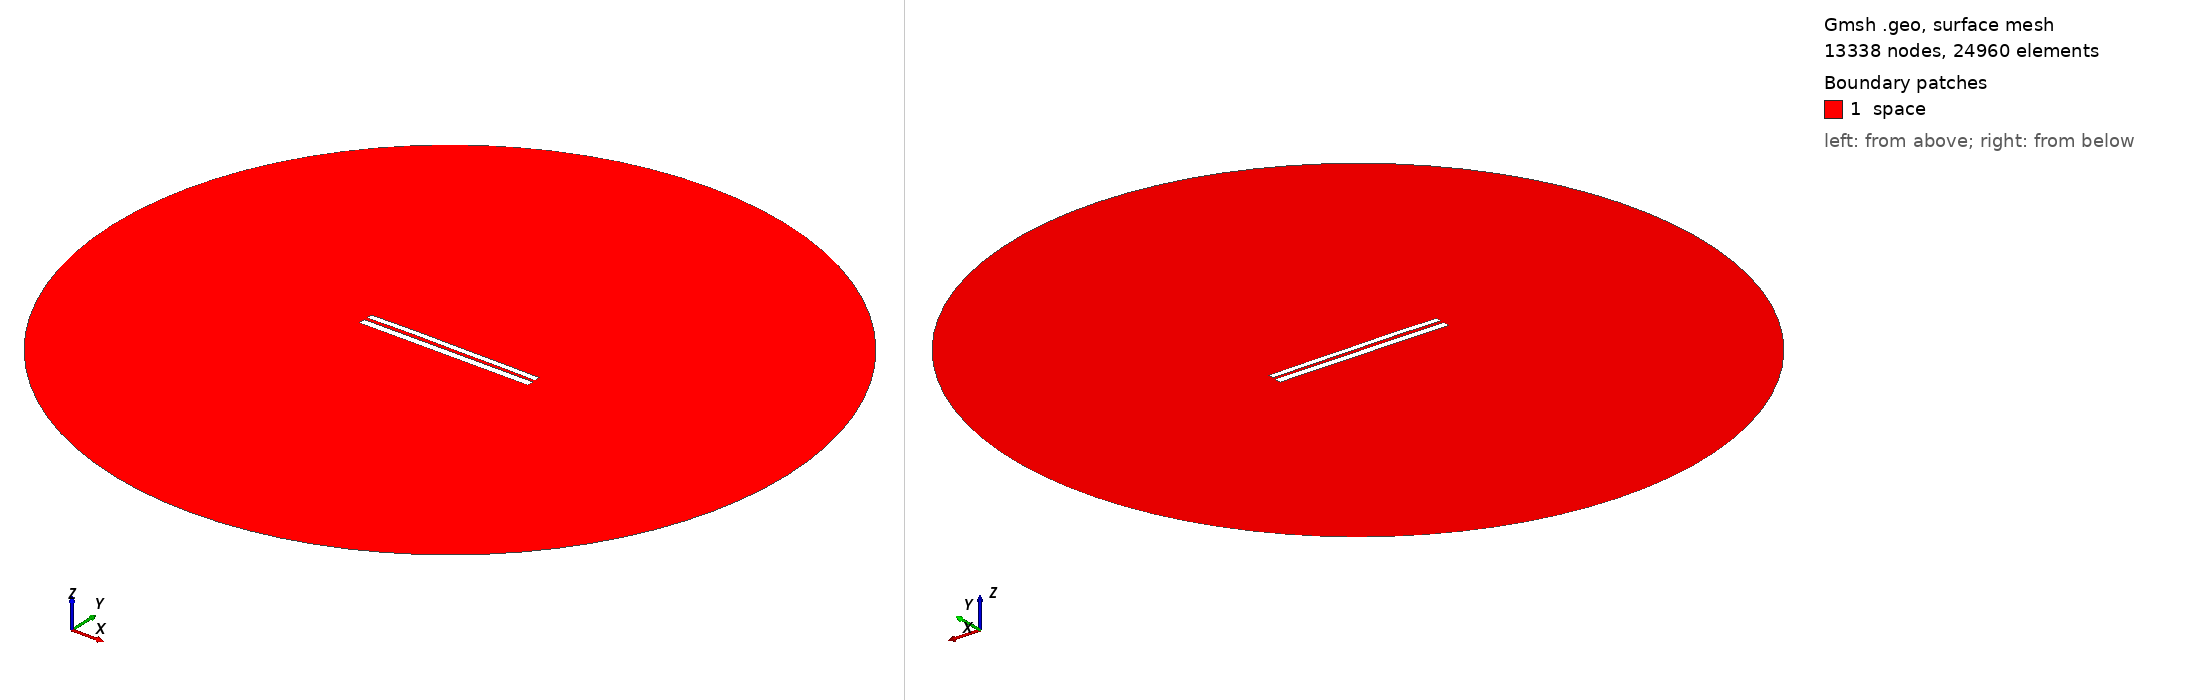

Gmsh geometry script, surface-meshed: 13338 nodes, 24960 surface elements. Boundary patches (legend numbers): 1 space. Left view from above one corner, right view from below the opposite corner. Legend entries are the model's physical surfaces. The drawing asked Gmsh for element sizes between 1% and 20% of the model's largest extent; the script's own settings can give other sizes.

=== 7119.geo (drawn) ===
//---------------------------------------
// Geometry kernel
//---------------------------------------

SetFactory("OpenCASCADE");



//---------------------------------------
// Parameters of the geometry
//---------------------------------------

// Overetch of the upper plate
overetch = 0.25;

// Distance between the plates
distance = 1.75;

// Discretization over the x axis (for the deformation)
nx = 50; 

// Length of the plate
L = 100 - overetch; 

// Number of modes
n = 4; 

// 1st mode coefficient
coeff(1) = -0.075;
beta(1) = 0.596864 * 3.1415926535 / L;

// 2nd mode coefficient
coeff(2) = 0.15;
beta(2) = 1.49418 * 3.1415926535 / L;

// 3rd mode coefficient
coeff(3) = 0.07499999999999998;
beta(3) = 2.50025 * 3.1415926535 / L;

// 4th mode coefficient
coeff(4) = 0.07499999999999998;
beta(4) = 3.49999 * 3.1415926535 / L;



//---------------------------------------
// Upper plate (deformed rectangle)
//---------------------------------------

// Coordiantes of the upper plate
xmin = -50;
xmax = 50 - overetch;

// Height of the upper plate
yheight = 4 - 2 * overetch;

// Indexes of the points
UpperID[] = {};
LowerID[] = {};
LeftID[] = {};
RightID[] = {};

// Point index
p = 1;

// Horizontal edges
For i In {1:nx}
    x = xmin + (i-1)*(xmax - xmin)/(nx-1);

    y_bottom = distance / 2 + overetch;
    For j In {1:n}
        C = (Cosh(beta(j)*L) + Cos(beta(j)*L)) / (Sinh(beta(j)*L) + Sin(beta(j)*L));
        y_bottom  = y_bottom + coeff(j) * (Cosh(beta(j)*(x+50)) - Cos(beta(j)*(x+50)) - C * (Sinh(beta(j)*(x+50)) - Sin(beta(j)*(x+50))));
    EndFor

    y_top = y_bottom + yheight;

    Point(p) = {x, y_top, 0, 1.0};
    UpperID[i] = p;
    p = p + 1;

    Point(p) = {x, y_bottom, 0, 1.0};
    LowerID[i] = p;
    p = p + 1;
EndFor

// Create point lists
UpperPts[] = {}; LowerPts[] = {};
For i In {1:nx}
  UpperPts[] += {UpperID[i]};
  LowerPts[] += {LowerID[i]};
EndFor

// Build splines
Spline(1) = {UpperPts[]};
Spline(2) = {LowerPts[]};
Line(3) = {LowerPts[nx-1], UpperPts[nx-1]};
Line(4) = {LowerPts[0], UpperPts[0]};

// Build the plane surface
Curve Loop(1) = {2, 3, -1, -4};
Plane Surface(1) = {1};



//---------------------------------------
// Lower plate (rectangle)
//---------------------------------------

// Vertices
Point(1001) = {-50, -1, 0, 1.0};
Point(1002) = { 50, -1, 0, 1.0};
Point(1003) = { 50,  -5, 0, 1.0};
Point(1004) = {-50,  -5, 0, 1.0};

// Edges
Line(5) = {1001, 1002};
Line(6) = {1002, 1003};
Line(7) = {1003, 1004};
Line(8) = {1004, 1001};

// Plane surface
Line Loop(2) = {5, 6, 7, 8};
Plane Surface(2) = {2}; 



//---------------------------------------
// Outer (fictious) boundary
//---------------------------------------

// Points
Point(1005) = {0, 0, 0};       // Center
Point(1006) = {200, 0, 0};     // Start point
Point(1007) = {0, 200, 0};     // 90 degrees
Point(1008) = {-200, 0, 0};    // 180 degrees
Point(1009) = {0, -200, 0};    // 270 degrees

// Circle arcs (each needs start, center, end)
Circle(9) = {1006, 1005, 1007};
Circle(10) = {1007, 1005, 1008};
Circle(11) = {1008, 1005, 1009};
Circle(12) = {1009, 1005, 1006};

// Plane surface for the entire domain
Curve Loop(3) = {9, 10, 11, 12};
Surface(3) = {3};

// Subtract the plates from the whole domain to obtain the actual domain where we want to solve the equations
BooleanDifference{ Surface{3}; Delete; }{ Surface{1}; Surface{2}; Delete; }




//---------------------------------------
// Transfinite Lines/Curves
//---------------------------------------

// Set the number of points on the boundaries
r = 7;

// Plates
Transfinite Curve {1, 2} = 50*r Using Progression 1;
Transfinite Curve {3, 4} = 2*r Using Progression 1;
Transfinite Line {5, 7} = 50*r Using Progression 1;
Transfinite Line {6, 8} = 2*r Using Progression 1;

// Outer boundary
Transfinite Line {9, 10, 11, 12} = 20 Using Progression 1;



//---------------------------------------
// Physical groups
//---------------------------------------                

// Physical curves (boundaries)
Physical Line("force_segment", 10) = {2};
Physical Line("upper_plate", 11) = {1, 3, 4};
Physical Line("lower_plate", 12) = {5, 6, 7, 8};
Physical Line("boundary", 20) = {9, 10, 11, 12};

// Physical Surfaces
Physical Surface("space", 30) = {3};



//---------------------------------------
// 6. Generate the Mesh
//---------------------------------------

// 2D mesh generation
Mesh 2;
